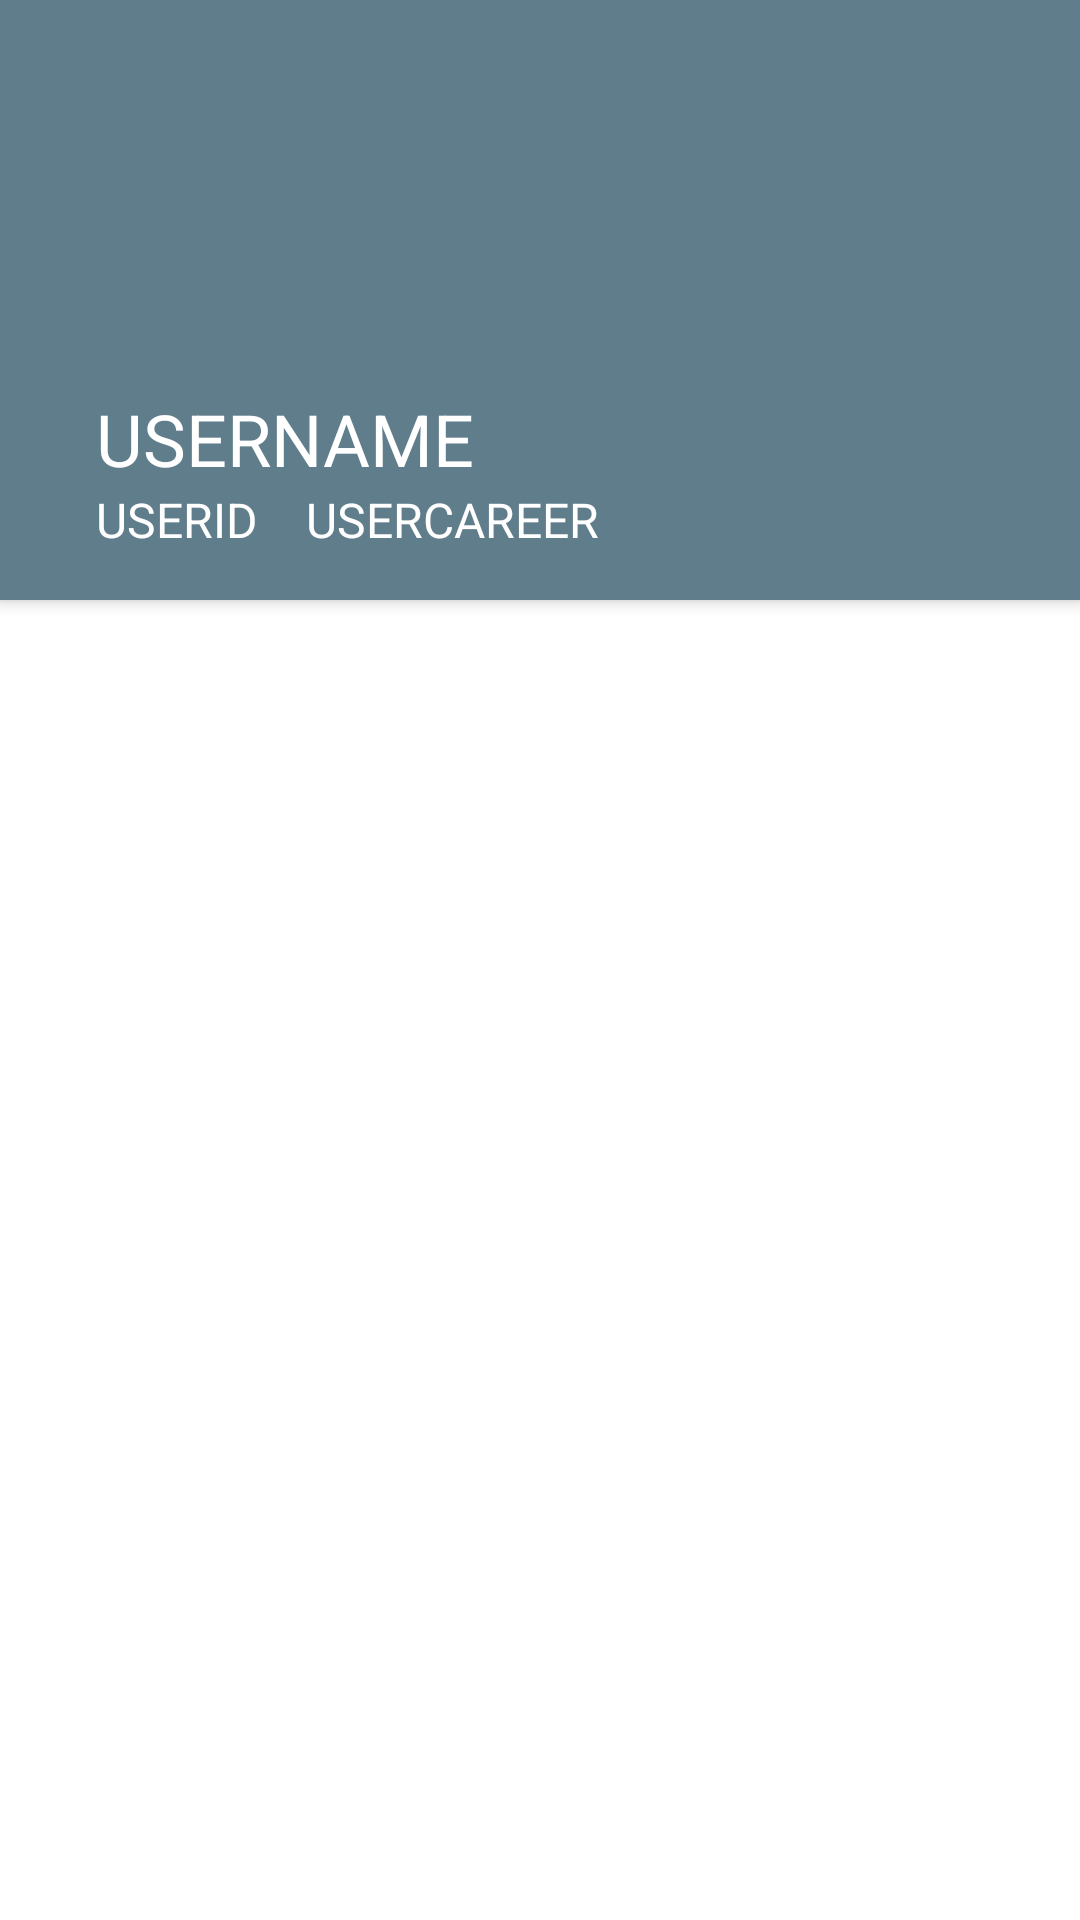

Produce the Android XML layout that renders to this screen, including the resource entries it uses.
<!-- AndroidManifest.xml: application theme LabsTheme -->
<!-- res/layout/activity_user_detail.xml -->
<RelativeLayout xmlns:android="http://schemas.android.com/apk/res/android"
    xmlns:tools="http://schemas.android.com/tools"
    android:id="@+id/activity_user_detail"
    android:layout_width="match_parent"
    android:layout_height="match_parent"
    android:background="@color/background"
    tools:context="com.itesm.labs.activities.UserDetailActivity">

    <LinearLayout
        android:id="@+id/activity_user_detail_background"
        android:layout_width="fill_parent"
        android:layout_height="200dp"
        android:background="@color/primary"
        android:elevation="3dp"
        android:gravity="bottom"
        android:orientation="vertical"
        android:paddingBottom="16dp"
        android:paddingLeft="32dp">

        <TextView
            android:id="@+id/activity_user_detail_user_name"
            style="@style/LabsTheme.v21.Light.Text.Headline"
            android:layout_width="wrap_content"
            android:layout_height="wrap_content"
            android:layout_alignBottom="@id/activity_user_detail_background"
            android:text="USERNAME"
            android:transitionName="@string/users_fragment_transition_name" />

        <LinearLayout
            android:layout_width="fill_parent"
            android:layout_height="wrap_content"
            android:layout_below="@id/activity_user_detail_user_name"
            android:orientation="horizontal">

            <TextView
                android:id="@+id/activity_user_detail_user_id"
                style="@style/LabsTheme.v21.Light.Text.Subhead"
                android:layout_width="wrap_content"
                android:layout_height="wrap_content"
                android:text="USERID"
                android:transitionName="@string/users_fragment_transition_id" />

            <TextView
                android:id="@+id/activity_user_detail_user_career"
                style="@style/LabsTheme.v21.Light.Text.Subhead"
                android:layout_width="wrap_content"
                android:layout_height="wrap_content"
                android:layout_marginLeft="16dp"
                android:text="USERCAREER"
                android:transitionName="@string/users_fragment_transition_career" />

        </LinearLayout>

    </LinearLayout>

    <ListView
        android:id="@+id/activity_user_detail_list"
        android:layout_width="fill_parent"
        android:layout_height="fill_parent"
        android:layout_below="@id/activity_user_detail_background" />

</RelativeLayout>
<!-- resources referenced by this layout -->
<resources>
  <item name="background" type="color">#FFFFFF</item>
  <item name="primary" type="color">@color/material_teal</item>
  <string name="users_fragment_transition_career">USER_CAREER</string>
  <string name="users_fragment_transition_id">USER_ID</string>
  <string name="users_fragment_transition_name">USER_NAME</string>
  <style name="LabsTheme.v21.Light.Text.Headline" parent="@android:style/TextAppearance.Material.Headline">
          <item name="android:textColor">@color/primary_text_light</item>
      </style>
  <style name="LabsTheme.v21.Light.Text.Subhead" parent="@android:style/TextAppearance.Material.Subhead">
          <item name="android:textColor">@color/primary_text_light</item>
      </style>
  <style name="LabsTheme" parent="Theme.AppCompat.Light.NoActionBar">
          <item name="android:colorPrimary">@color/primary</item>
          <item name="android:colorPrimaryDark">@color/primary_dark</item>
          <item name="android:colorAccent">@color/accent</item>
          <item name="android:colorActivatedHighlight">@color/primary</item>
  
          <item name="android:windowActionBar">false</item>
  
          <item name="android:windowContentTransitions">true</item>
          <item name="android:windowActivityTransitions">true</item>
  
          <item name="android:windowAllowEnterTransitionOverlap">true</item>
          <item name="android:windowAllowReturnTransitionOverlap">true</item>
  
          <item name="drawerArrowStyle">@style/DrawerArrowStyle</item>
      </style>
  <color name="material_teal">#009688</color>
  <item name="primary_text_light" type="color">#FFFFFF</item>
  <item name="primary_dark" type="color">@color/material_teal_dark</item>
  <item name="accent" type="color">#FF5722</item>
  <style name="DrawerArrowStyle" parent="Widget.AppCompat.DrawerArrowToggle">
          <item name="spinBars">true</item>
      </style>
  <color name="material_teal_dark">#00796B</color>
</resources>
